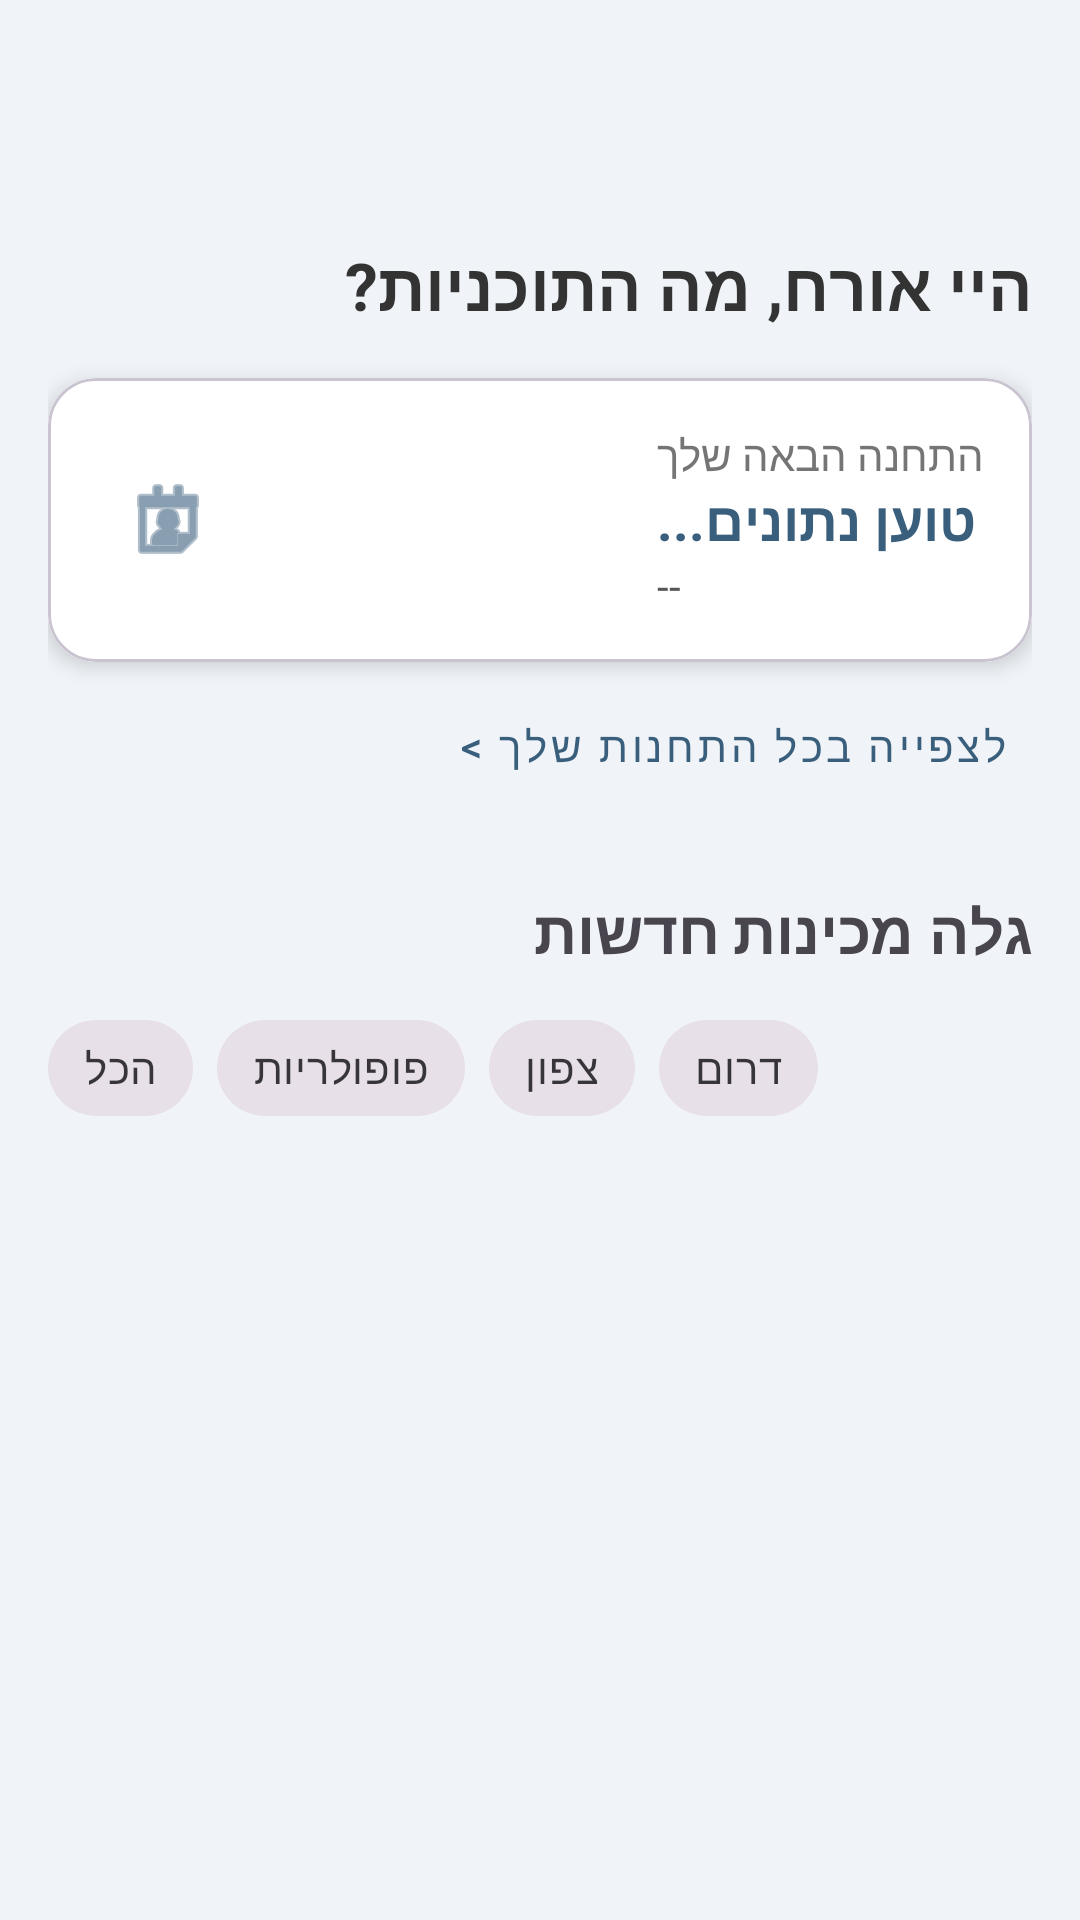

Android layout source for this screen:
<!-- AndroidManifest.xml: application theme Theme.MyFirstApplication -->
<!-- res/layout/activity_main.xml -->
<?xml version="1.0" encoding="utf-8"?>
<androidx.drawerlayout.widget.DrawerLayout
    xmlns:android="http://schemas.android.com/apk/res/android"
    xmlns:app="http://schemas.android.com/apk/res-auto"
    xmlns:tools="http://schemas.android.com/tools"
    android:id="@+id/main"
    android:layout_width="match_parent"
    android:layout_height="match_parent"
    android:background="#F0F4F8"
    tools:context=".Activities.MainActivity">

    <androidx.core.widget.NestedScrollView
        android:layout_width="match_parent"
        android:layout_height="match_parent"
        android:layout_marginTop="?attr/actionBarSize"
        android:fillViewport="true">

        <androidx.constraintlayout.widget.ConstraintLayout
            android:layout_width="match_parent"
            android:layout_height="wrap_content"
            android:padding="16dp">

            <TextView
                android:id="@+id/tv_welcome"
                android:layout_width="wrap_content"
                android:layout_height="wrap_content"
                android:text="היי אורח, מה התוכניות?"
                android:textSize="22sp"
                android:textStyle="bold"
                android:textColor="#333333"
                app:layout_constraintTop_toTopOf="parent"
                app:layout_constraintRight_toRightOf="parent" />

            <com.google.android.material.card.MaterialCardView
                android:id="@+id/cardNextEvent"
                android:layout_width="match_parent"
                android:layout_height="wrap_content"
                android:layout_marginTop="16dp"
                app:cardCornerRadius="16dp"
                app:cardElevation="4dp"
                app:layout_constraintTop_toBottomOf="@id/tv_welcome">

                <RelativeLayout
                    android:layout_width="match_parent"
                    android:layout_height="wrap_content"
                    android:padding="16dp"
                    android:background="#FFFFFF">

                    <LinearLayout
                        android:layout_width="wrap_content"
                        android:layout_height="wrap_content"
                        android:orientation="vertical"
                        android:layout_alignParentRight="true">

                        <TextView
                            android:layout_width="wrap_content"
                            android:layout_height="wrap_content"
                            android:text="התחנה הבאה שלך"
                            android:textSize="14sp"
                            android:textColor="#757575" />

                        <TextView
                            android:id="@+id/tv_next_mechina_name"
                            android:layout_width="wrap_content"
                            android:layout_height="wrap_content"
                            android:text="טוען נתונים..."
                            android:textSize="18sp"
                            android:textStyle="bold"
                            android:textColor="#3A5F7D" />

                        <TextView
                            android:id="@+id/tv_next_date"
                            android:layout_width="wrap_content"
                            android:layout_height="wrap_content"
                            android:text="--"
                            android:textSize="14sp"
                            android:textColor="#555555" />
                    </LinearLayout>

                    <ImageButton
                        android:id="@+id/btnGoToCalendarIcon"
                        android:layout_width="48dp"
                        android:layout_height="48dp"
                        android:layout_alignParentLeft="true"
                        android:layout_centerVertical="true"
                        android:background="?attr/selectableItemBackgroundBorderless"
                        android:src="@android:drawable/ic_menu_my_calendar"
                        app:tint="#3A5F7D" />
                </RelativeLayout>
            </com.google.android.material.card.MaterialCardView>

            <com.google.android.material.button.MaterialButton
                android:id="@+id/btnShowAllStations"
                style="@style/Widget.MaterialComponents.Button.TextButton"
                android:layout_width="wrap_content"
                android:layout_height="wrap_content"
                android:layout_marginTop="4dp"
                android:text="לצפייה בכל התחנות שלך >"
                android:textSize="14sp"
                android:textColor="#3A5F7D"
                app:layout_constraintTop_toBottomOf="@id/cardNextEvent"
                app:layout_constraintRight_toRightOf="@id/cardNextEvent" />

            <TextView
                android:id="@+id/tv_explore_title"
                android:layout_width="wrap_content"
                android:layout_height="wrap_content"
                android:layout_marginTop="24dp"
                android:text="גלה מכינות חדשות"
                android:textSize="20sp"
                android:textStyle="bold"
                app:layout_constraintTop_toBottomOf="@id/btnShowAllStations"
                app:layout_constraintRight_toRightOf="parent" />

            <HorizontalScrollView
                android:id="@+id/filtersScroll"
                android:layout_width="match_parent"
                android:layout_height="wrap_content"
                android:layout_marginTop="8dp"
                android:scrollbars="none"
                app:layout_constraintTop_toBottomOf="@id/tv_explore_title">
                <com.google.android.material.chip.ChipGroup
                    android:id="@+id/chipGroup"
                    android:layout_width="wrap_content"
                    android:layout_height="wrap_content"
                    app:singleSelection="true">
                    <com.google.android.material.chip.Chip style="@style/Widget.MaterialComponents.Chip.Filter" android:text="הכל" android:layout_width="wrap_content" android:layout_height="wrap_content"/>
                    <com.google.android.material.chip.Chip style="@style/Widget.MaterialComponents.Chip.Filter" android:text="פופולריות" android:layout_width="wrap_content" android:layout_height="wrap_content"/>
                    <com.google.android.material.chip.Chip style="@style/Widget.MaterialComponents.Chip.Filter" android:text="צפון" android:layout_width="wrap_content" android:layout_height="wrap_content"/>
                    <com.google.android.material.chip.Chip style="@style/Widget.MaterialComponents.Chip.Filter" android:text="דרום" android:layout_width="wrap_content" android:layout_height="wrap_content"/>

                </com.google.android.material.chip.ChipGroup>
            </HorizontalScrollView>

            <androidx.recyclerview.widget.RecyclerView
                android:id="@+id/rv_mechinot_list"
                android:layout_width="match_parent"
                android:layout_height="wrap_content"
                android:layout_marginTop="16dp"
                android:overScrollMode="never"
                android:nestedScrollingEnabled="false"
                app:layout_constraintTop_toBottomOf="@id/filtersScroll"
                app:layout_constraintBottom_toBottomOf="parent"
                tools:listitem="@layout/item_explore_card" />

        </androidx.constraintlayout.widget.ConstraintLayout>
    </androidx.core.widget.NestedScrollView>

    <com.google.android.material.navigation.NavigationView
        android:id="@+id/nv_side"
        android:layout_width="wrap_content"
        android:layout_height="match_parent"
        android:layout_gravity="start"
        app:headerLayout="@layout/nav_header"
        app:menu="@menu/side_menu" />

</androidx.drawerlayout.widget.DrawerLayout>
<!-- res/layout/item_explore_card.xml (included above) -->
<?xml version="1.0" encoding="utf-8"?>
<com.google.android.material.card.MaterialCardView
    xmlns:android="http://schemas.android.com/apk/res/android"
    xmlns:app="http://schemas.android.com/apk/res-auto"
    android:layout_width="match_parent"
    android:layout_height="wrap_content"
    android:layout_margin="8dp"
    app:cardCornerRadius="12dp"
    app:cardElevation="3dp">

    <RelativeLayout
        android:layout_width="match_parent"
        android:layout_height="wrap_content"
        android:padding="16dp"
        android:background="#FFFFFF">

        <LinearLayout
            android:id="@+id/layout_buttons"
            android:layout_width="wrap_content"
            android:layout_height="wrap_content"
            android:layout_alignParentLeft="true"
            android:layout_centerVertical="true"
            android:orientation="horizontal"
            android:gravity="center_vertical">

            <ImageButton
                android:id="@+id/btnOpenChat"
                android:layout_width="40dp"
                android:layout_height="40dp"
                android:layout_marginRight="4dp"
                android:src="@android:drawable/stat_notify_chat"
                android:background="?attr/selectableItemBackgroundBorderless"
                app:tint="#3A5F7D" />


        </LinearLayout>

        <LinearLayout
            android:gravity="right"
            android:id="@+id/textContainer"
            android:layout_width="match_parent"
            android:layout_height="wrap_content"
            android:layout_alignParentRight="true"
            android:layout_toRightOf="@id/layout_buttons"
            android:layout_marginRight="8dp"
            android:orientation="vertical">

            <LinearLayout
                android:layout_width="wrap_content"
                android:layout_height="wrap_content"
                android:orientation="horizontal">

                <TextView
                    android:id="@+id/tvMechinaName"
                    android:layout_width="wrap_content"
                    android:layout_height="wrap_content"
                    android:text="מכינת גליל עליון"
                    android:textColor="#333333"
                    android:textSize="18sp"
                    android:textStyle="bold" />

                <TextView
                    android:id="@+id/tvBranchName"
                    android:layout_width="wrap_content"
                    android:layout_height="wrap_content"
                    android:layout_marginRight="8dp"
                    android:text="(מעיין ברוך)"
                    android:textColor="#757575"
                    android:textSize="14sp" />
            </LinearLayout>

            <TextView
                android:id="@+id/tvLocation"
                android:layout_width="wrap_content"
                android:layout_height="wrap_content"
                android:layout_marginTop="4dp"
                android:text="קיבוץ מעיין ברוך, צפון"
                android:textColor="#9E9E9E"
                android:textSize="12sp" />
        </LinearLayout>

    </RelativeLayout>
</com.google.android.material.card.MaterialCardView>
<!-- res/layout/nav_header.xml (included above) -->
<?xml version="1.0" encoding="utf-8"?>
<LinearLayout xmlns:android="http://schemas.android.com/apk/res/android"
    android:orientation="vertical"
    android:padding="16dp"
    android:layout_width="match_parent"
    android:layout_height="160dp"
    android:background="#4E7AC7"
    android:gravity="bottom">

    <ImageView
        android:id="@+id/navHeaderProfileImage"
        android:layout_width="64dp"
        android:layout_height="64dp"
        android:src="@drawable/account_icom"
        android:scaleType="centerCrop" />

    <TextView
        android:id="@+id/tvGreeting"
        android:layout_width="wrap_content"
        android:layout_height="wrap_content"
        android:text="שלום משתמש"
        android:textColor="@android:color/white"
        android:textSize="18sp"
        android:textStyle="bold"
        android:layout_marginTop="8dp"/>
</LinearLayout>
<!-- resources referenced by this layout -->
<resources>
  <style name="Theme.MyFirstApplication" parent="Base.Theme.MyFirstApplication" />
  <style name="Base.Theme.MyFirstApplication" parent="Theme.Material3.DayNight.NoActionBar">
          
           <item name="colorPrimary">@color/primaryColor</item>
          <item name="android:statusBarColor">@android:color/transparent</item>
  
          <item name="android:windowLightStatusBar">true</item>
  
      </style>
  <color name="primaryColor">#0B0B38</color>
</resources>
